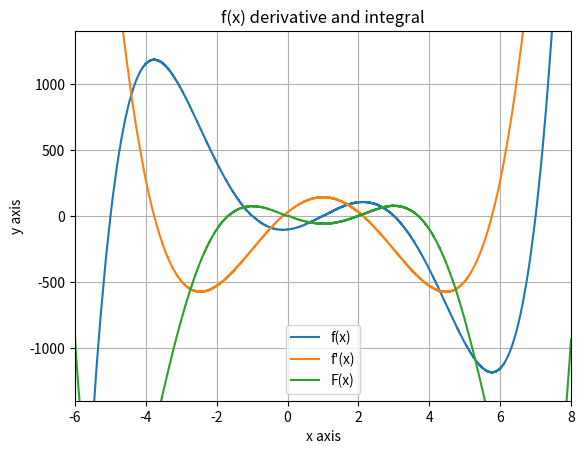

Write the Python code that produced this figure.
import numpy as np
import matplotlib.pyplot as plt

"""
a: array of polynome coefficients
xmin, xmax: x-range to calculate derivative on.

returns:
x: x-values for which function values are provided
p: function values of polynomial
dp: function values of derivative of polynomial
dpint: function values of integral of polynomial
"""
def deriverate_integrate(a, xmin, xmax):
    
    if np.shape(a)[0] == 0 or len(np.shape(a)) > 1:
        raise Exception("Array of factors has an invalid shape.")
    
    x = np.arange(xmin, xmax, (abs(xmax - xmin)) / 10000.0)
    
    p = np.full((x.size), 0)
    dp = np.full((x.size), 0)
    pint = np.full((x.size), 0)
    
    for exponent, factor in enumerate(a):
        for index, x_cur in enumerate(x):
            p[index] += factor * (x_cur ** exponent)
        
            dp[index] += factor * exponent * (x_cur ** (exponent - 1))
            
            pint[index] += factor * (1.0 / (exponent + 1)) * (x_cur ** (exponent + 1))

    return(x, p, dp, pint)


""" example for x⁵ - 5x⁴ - 30x³ + 110x² + 29x - 105 over interval [-10, 10]"""
[x, p, dp, pint] = deriverate_integrate([-105, 29, 110, -30, -5, 1], -10, 10)

plt.plot(x, p)
plt.plot(x, dp)
plt.plot(x, pint)
plt.xlim(-6, 8)
plt.ylim(-1400, 1400)
plt.grid()
plt.xlabel("x axis")
plt.ylabel("y axis")
plt.title("f(x) derivative and integral")
plt.legend(["f(x)", "f'(x)", "F(x)"])
plt.show()